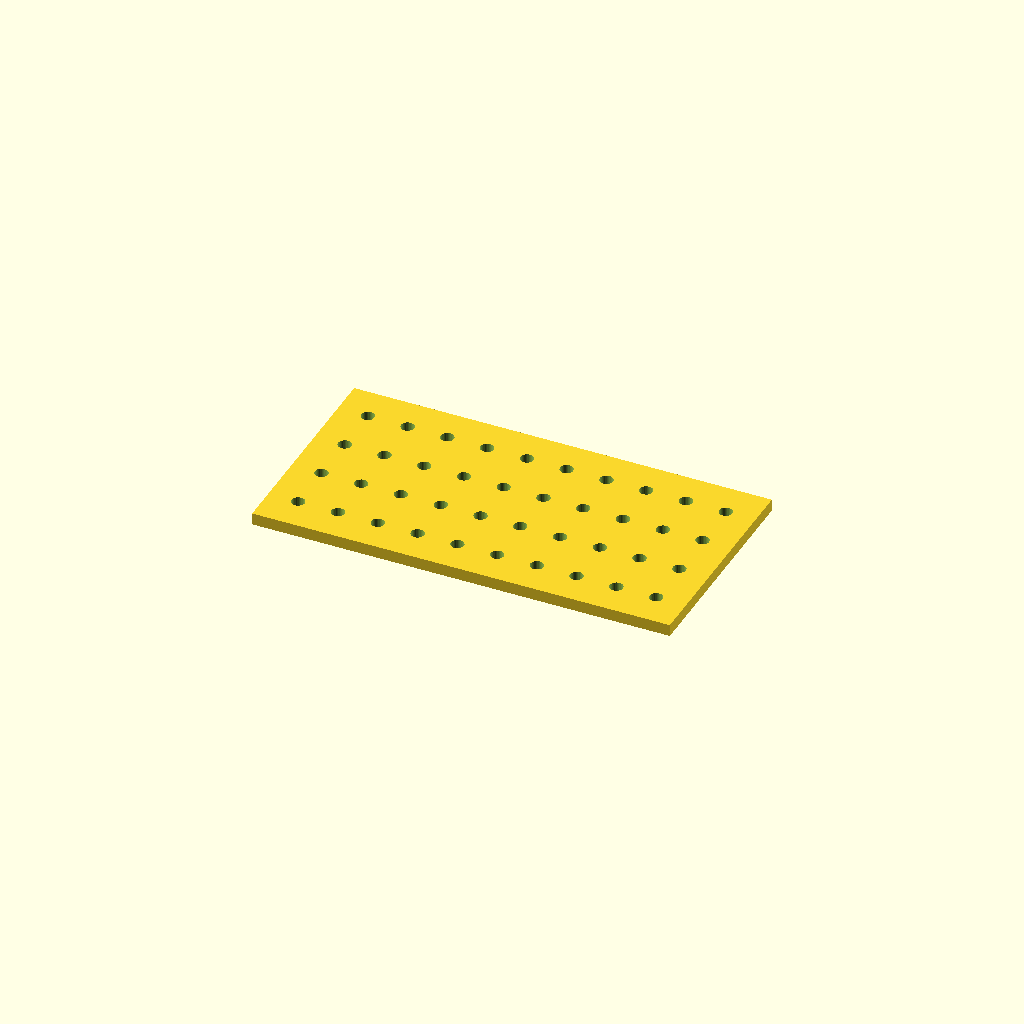
Cell 1: rendered with the file's own defaults.
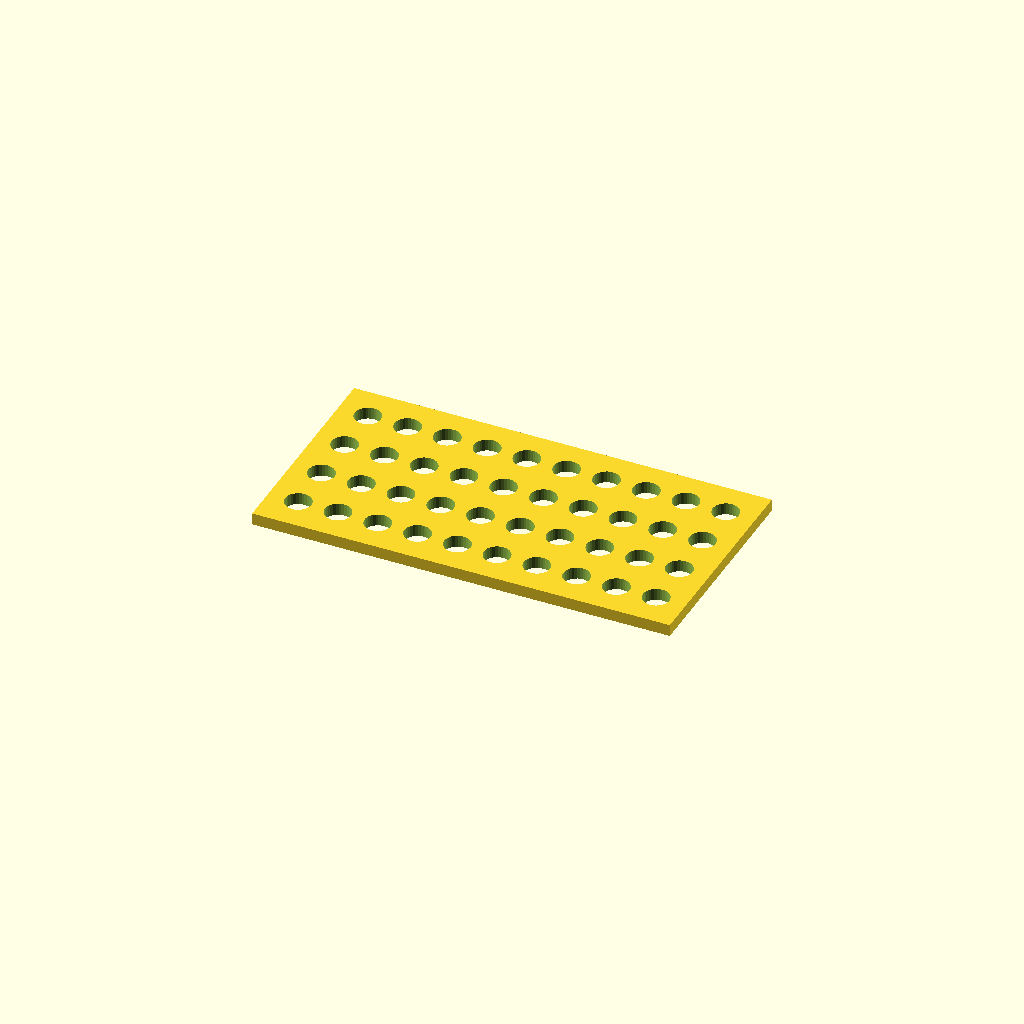
Cell 2: hole_d = 13.2 (everything else at default).
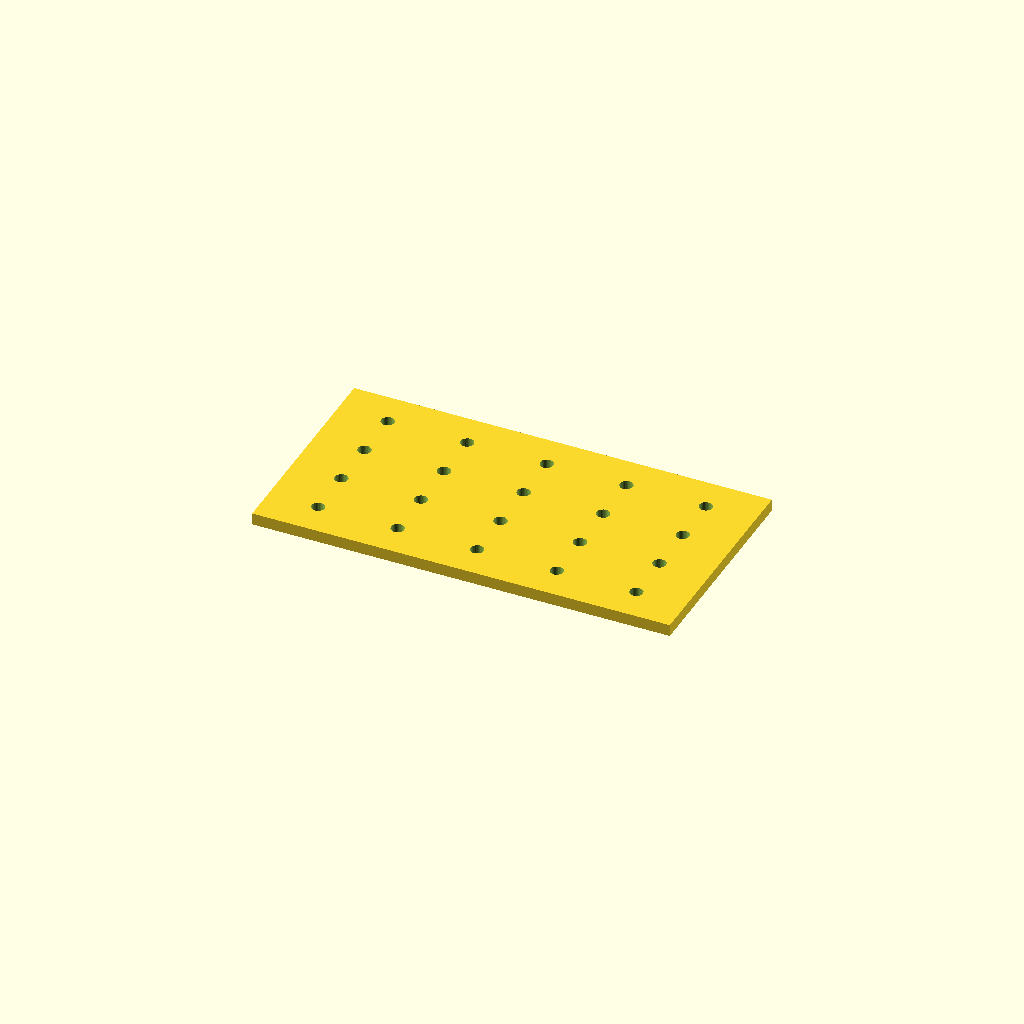
Cell 3 — pitch_x set to 40, the other parameters unchanged.
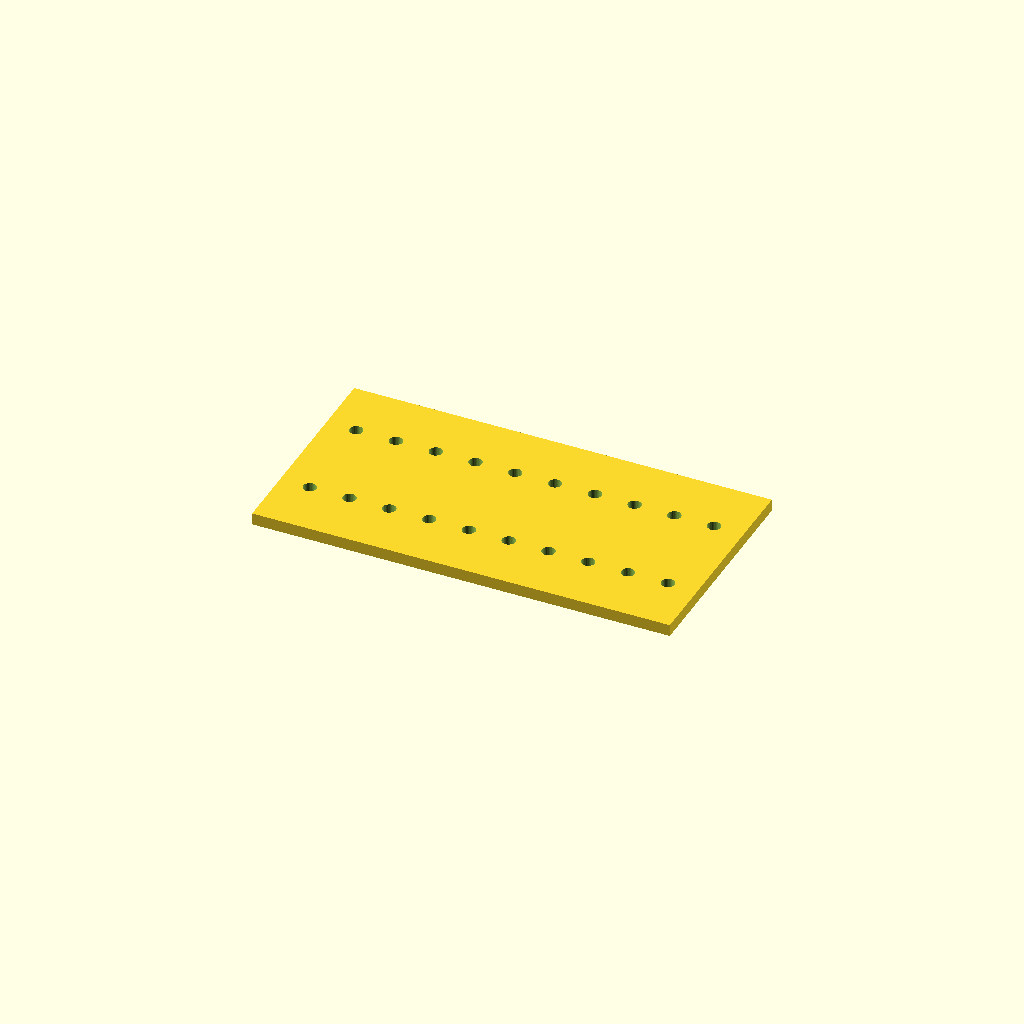
Cell 4: pitch_y = 50 (everything else at default).
All cells are drawn from one camera (rotation 55°, 0°, 25°, orthographic, colour scheme Cornfield), so only the parameter changes between them.
OpenSCAD source file optional_data/data/place1/perfpanels/part_0139.scad:
$fn = 32;

// ----------------------------------------------------------------------
// Perforated panel 210 x 110 x 6
// 4 x 10 Ø6.6 holes, grid layout
// ----------------------------------------------------------------------

// --- parameters (mm) ---
panel = [210, 110, 6];  // overall size (x, y, z)
hole_d = 6.6;           // hole diameter
pitch_x = 20;           // hole pitch along X
pitch_y = 25;           // hole pitch along Y

// --- derived feature positions (mm) ---
margin = hole_d / 2 + 2;            // = 5.3   clearance from the panel edge
cols = floor((panel[0] - 2 * margin) / pitch_x) + 1;  // = 10   how many columns fit in X
rows = floor((panel[1] - 2 * margin) / pitch_y) + 1;  // = 4   how many rows fit in Y
span_x = (cols - 1) * pitch_x + 0;  // = 180   width of the field
span_y = (rows - 1) * pitch_y;      // = 75   height of the field
origin_x = -span_x / 2;             // = -90   X of the first hole
origin_y = -span_y / 2;             // = -37.5   Y of the first row
holes = rows * cols;                // = 40   holes in total
feature_centers = [
  [origin_x + 0 * pitch_x, origin_y + 0 * pitch_y],
  [origin_x + 1 * pitch_x, origin_y + 0 * pitch_y],
  [origin_x + 2 * pitch_x, origin_y + 0 * pitch_y],
  [origin_x + 3 * pitch_x, origin_y + 0 * pitch_y],
  [origin_x + 4 * pitch_x, origin_y + 0 * pitch_y],
  [origin_x + 5 * pitch_x, origin_y + 0 * pitch_y],
  [origin_x + 6 * pitch_x, origin_y + 0 * pitch_y],
  [origin_x + 7 * pitch_x, origin_y + 0 * pitch_y],
  [origin_x + 8 * pitch_x, origin_y + 0 * pitch_y],
  [origin_x + 9 * pitch_x, origin_y + 0 * pitch_y],
  [origin_x + 0 * pitch_x, origin_y + 1 * pitch_y],
  [origin_x + 1 * pitch_x, origin_y + 1 * pitch_y],
  [origin_x + 2 * pitch_x, origin_y + 1 * pitch_y],
  [origin_x + 3 * pitch_x, origin_y + 1 * pitch_y],
  [origin_x + 4 * pitch_x, origin_y + 1 * pitch_y],
  [origin_x + 5 * pitch_x, origin_y + 1 * pitch_y],
  [origin_x + 6 * pitch_x, origin_y + 1 * pitch_y],
  [origin_x + 7 * pitch_x, origin_y + 1 * pitch_y],
  [origin_x + 8 * pitch_x, origin_y + 1 * pitch_y],
  [origin_x + 9 * pitch_x, origin_y + 1 * pitch_y],
  [origin_x + 0 * pitch_x, origin_y + 2 * pitch_y],
  [origin_x + 1 * pitch_x, origin_y + 2 * pitch_y],
  [origin_x + 2 * pitch_x, origin_y + 2 * pitch_y],
  [origin_x + 3 * pitch_x, origin_y + 2 * pitch_y],
  [origin_x + 4 * pitch_x, origin_y + 2 * pitch_y],
  [origin_x + 5 * pitch_x, origin_y + 2 * pitch_y],
  [origin_x + 6 * pitch_x, origin_y + 2 * pitch_y],
  [origin_x + 7 * pitch_x, origin_y + 2 * pitch_y],
  [origin_x + 8 * pitch_x, origin_y + 2 * pitch_y],
  [origin_x + 9 * pitch_x, origin_y + 2 * pitch_y],
  [origin_x + 0 * pitch_x, origin_y + 3 * pitch_y],
  [origin_x + 1 * pitch_x, origin_y + 3 * pitch_y],
  [origin_x + 2 * pitch_x, origin_y + 3 * pitch_y],
  [origin_x + 3 * pitch_x, origin_y + 3 * pitch_y],
  [origin_x + 4 * pitch_x, origin_y + 3 * pitch_y],
  [origin_x + 5 * pitch_x, origin_y + 3 * pitch_y],
  [origin_x + 6 * pitch_x, origin_y + 3 * pitch_y],
  [origin_x + 7 * pitch_x, origin_y + 3 * pitch_y],
  [origin_x + 8 * pitch_x, origin_y + 3 * pitch_y],
  [origin_x + 9 * pitch_x, origin_y + 3 * pitch_y]
];   // hole centres, used verbatim by the cutter loop

// panel outline, every hole through
difference() {
  cube(panel, center = true);
  for (centre = feature_centers)
    translate([centre[0], centre[1], 0])
      cylinder(d = hole_d, h = panel[2] + 2, center = true);
}
Parameter table extracted from the source (name, type, default, range or options):
panel: vector, default [210, 110, 6]
hole_d: number, default 6.6
pitch_x: number, default 20
pitch_y: number, default 25
